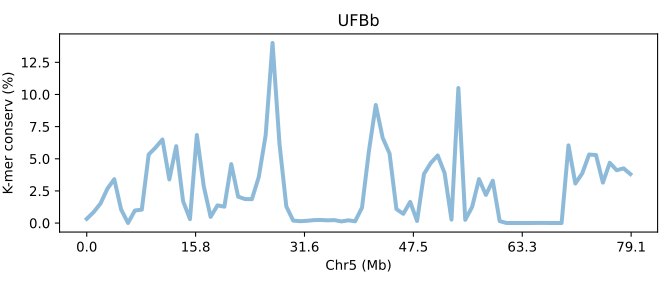

The table this chart was drawn from, first rows:
SeqID	Chr5 (Mb)	K-mer conserv (%)	Group	Group_chrom
UFBb.chr5	0.0	0.3262	0	0
UFBb.chr5	0.01264	0.8505	0	0
UFBb.chr5	0.02528	1.519	0	0
UFBb.chr5	0.03792	2.67	0	0
UFBb.chr5	0.05057	3.413	0	0
UFBb.chr5	0.06321	1.05	0	0
UFBb.chr5	0.07585	0.00526	0	0
UFBb.chr5	0.08849	0.9769	0	0
UFBb.chr5	0.1011	1.043	0	0
UFBb.chr5	0.1138	5.331	0	0
UFBb.chr5	0.1264	5.871	0	0
UFBb.chr5	0.1391	6.502	0	0
UFBb.chr5	0.1517	3.392	0	0
UFBb.chr5	0.1643	5.981	0	0
UFBb.chr5	0.177	1.705	0	0
UFBb.chr5	0.1896	0.3071	0	0
UFBb.chr5	0.2023	6.848	0	0
UFBb.chr5	0.2149	2.873	0	0
UFBb.chr5	0.2275	0.4829	0	0
UFBb.chr5	0.2402	1.375	0	0
UFBb.chr5	0.2528	1.273	0	0
UFBb.chr5	0.2655	4.585	0	0
UFBb.chr5	0.2781	2.053	0	0
UFBb.chr5	0.2908	1.867	0	0
UFBb.chr5	0.3034	1.857	0	0
UFBb.chr5	0.316	3.586	0	0
UFBb.chr5	0.3287	6.836	0	0
UFBb.chr5	0.3413	14.01	0	0
UFBb.chr5	0.354	6.203	0	0
UFBb.chr5	0.3666	1.294	0	0
UFBb.chr5	0.3792	0.1918	0	0
UFBb.chr5	0.3919	0.1459	0	0
UFBb.chr5	0.4045	0.1741	0	0
UFBb.chr5	0.4172	0.231	0	0
UFBb.chr5	0.4298	0.2408	0	0
UFBb.chr5	0.4424	0.212	0	0
UFBb.chr5	0.4551	0.2313	0	0
UFBb.chr5	0.4677	0.1258	0	0
UFBb.chr5	0.4804	0.2137	0	0
UFBb.chr5	0.493	0.1392	0	0
UFBb.chr5	0.5057	1.203	0	0
UFBb.chr5	0.5183	5.595	0	0
UFBb.chr5	0.5309	9.183	0	0
UFBb.chr5	0.5436	6.634	0	0
UFBb.chr5	0.5562	5.409	0	0
UFBb.chr5	0.5689	1.084	0	0
UFBb.chr5	0.5815	0.7196	0	0
UFBb.chr5	0.5941	1.646	0	0
UFBb.chr5	0.6068	0.1617	0	0
UFBb.chr5	0.6194	3.816	0	0
UFBb.chr5	0.6321	4.679	0	0
UFBb.chr5	0.6447	5.258	0	0
UFBb.chr5	0.6574	3.887	0	0
UFBb.chr5	0.67	0.2676	0	0
UFBb.chr5	0.6826	10.5	0	0
UFBb.chr5	0.6953	0.2537	0	0
UFBb.chr5	0.7079	1.257	0	0
UFBb.chr5	0.7206	3.42	0	0
UFBb.chr5	0.7332	2.191	0	0
UFBb.chr5	0.7458	3.293	0	0
... 20 more rows
